Dataset: dataset (GitHub, ncuong23102k5/Phan-loai-rac-thai-). Classes: huu co, tai che.

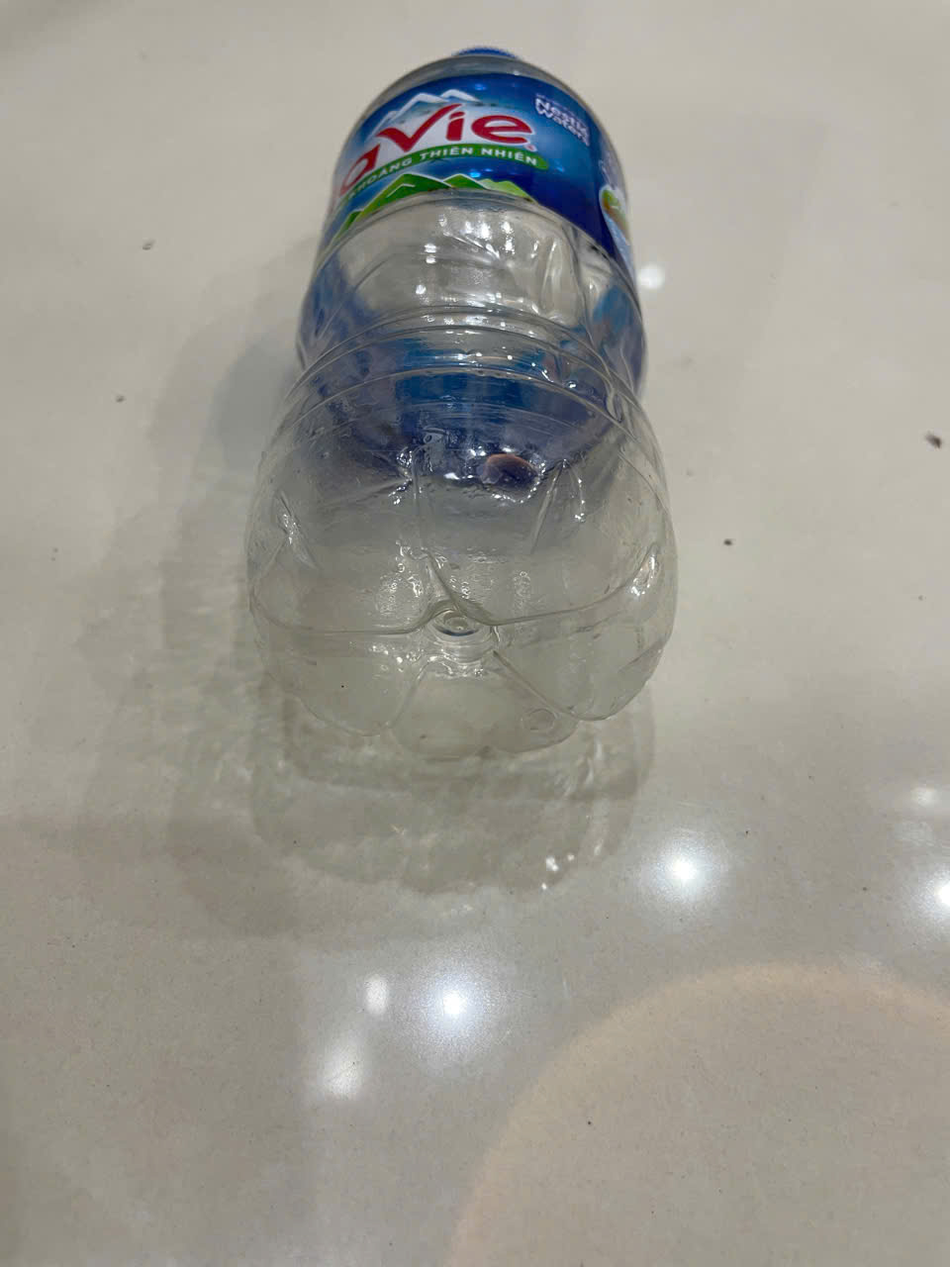
Label: tai che

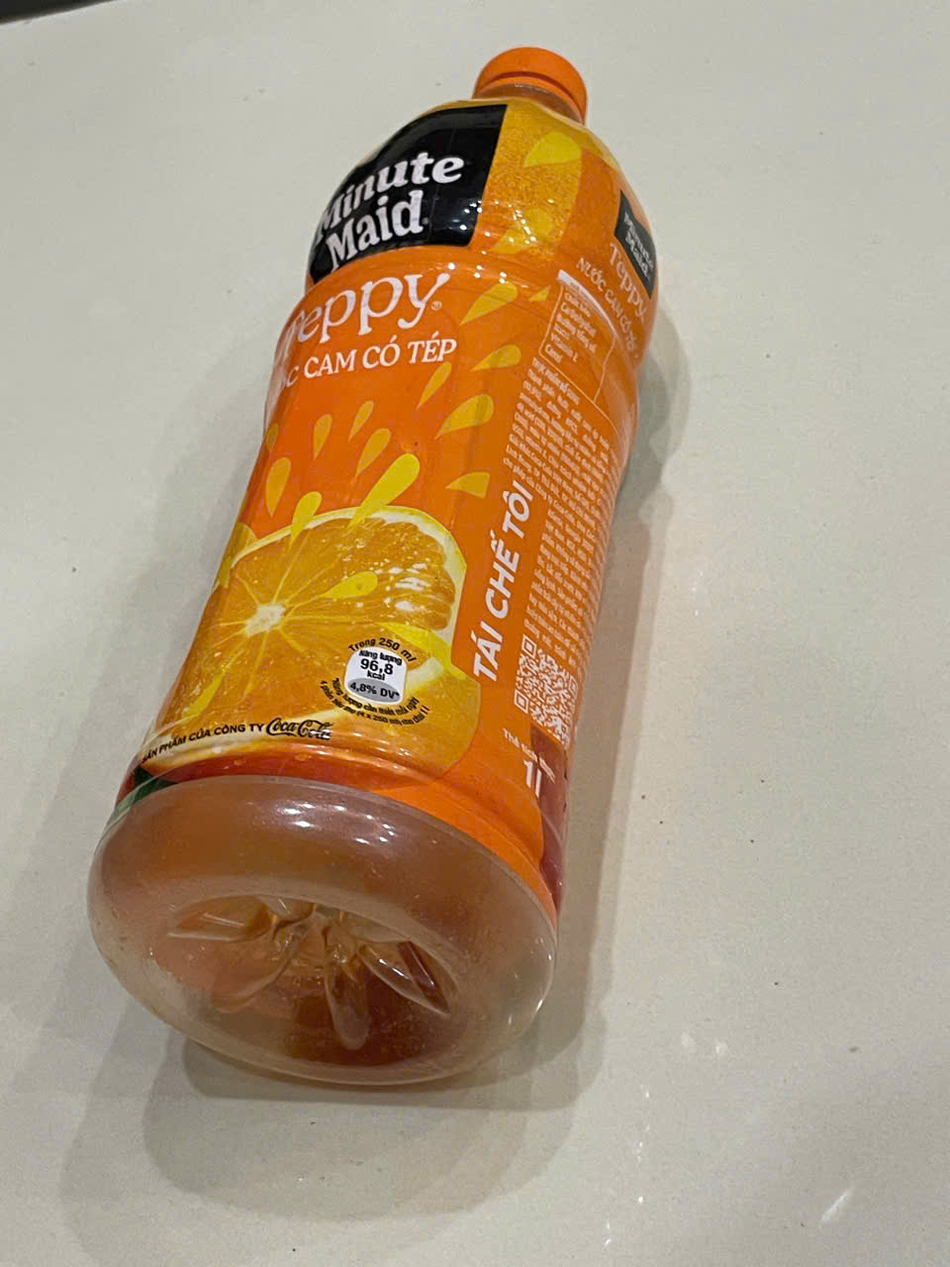
Label: tai che

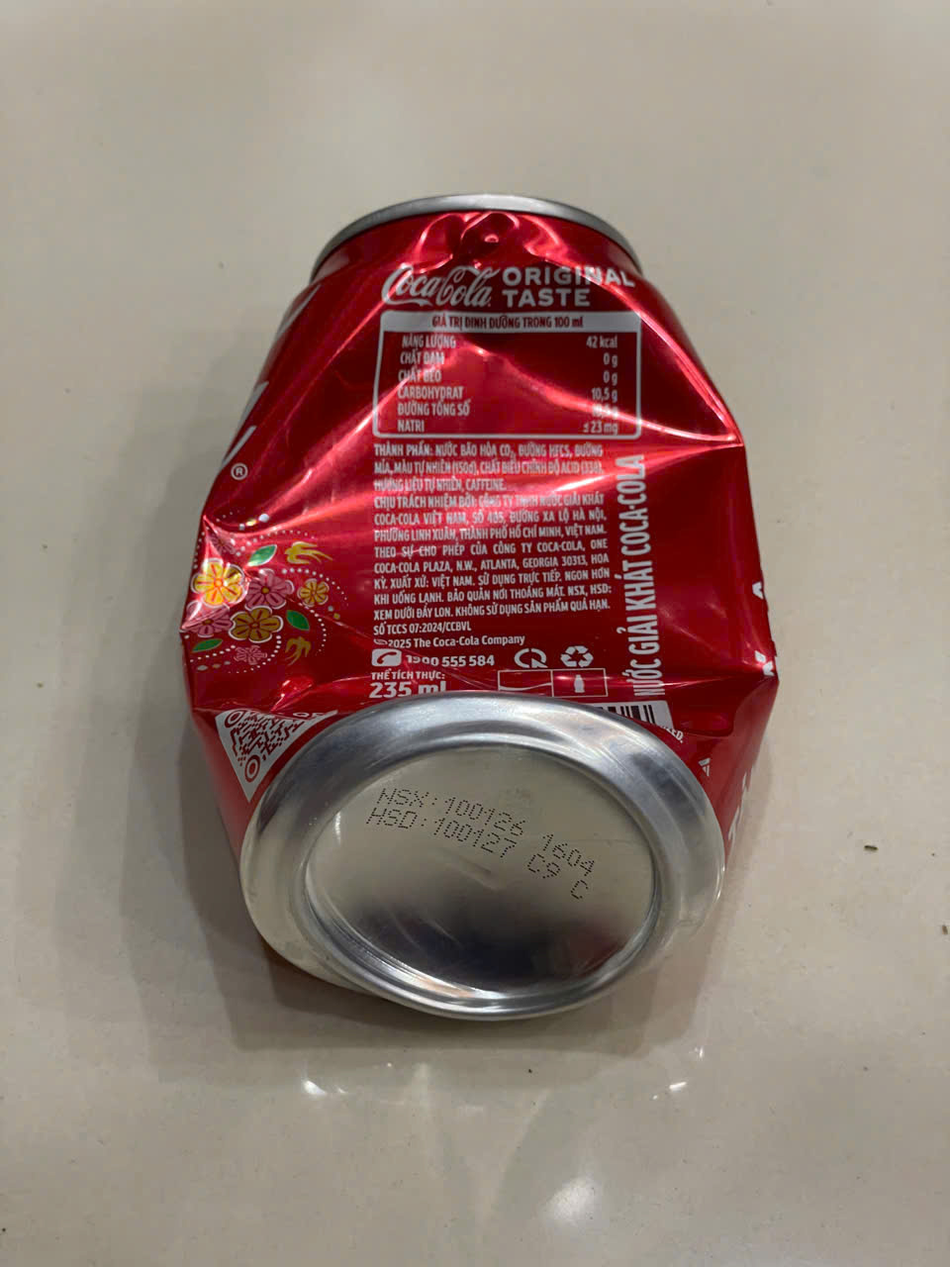
Label: tai che

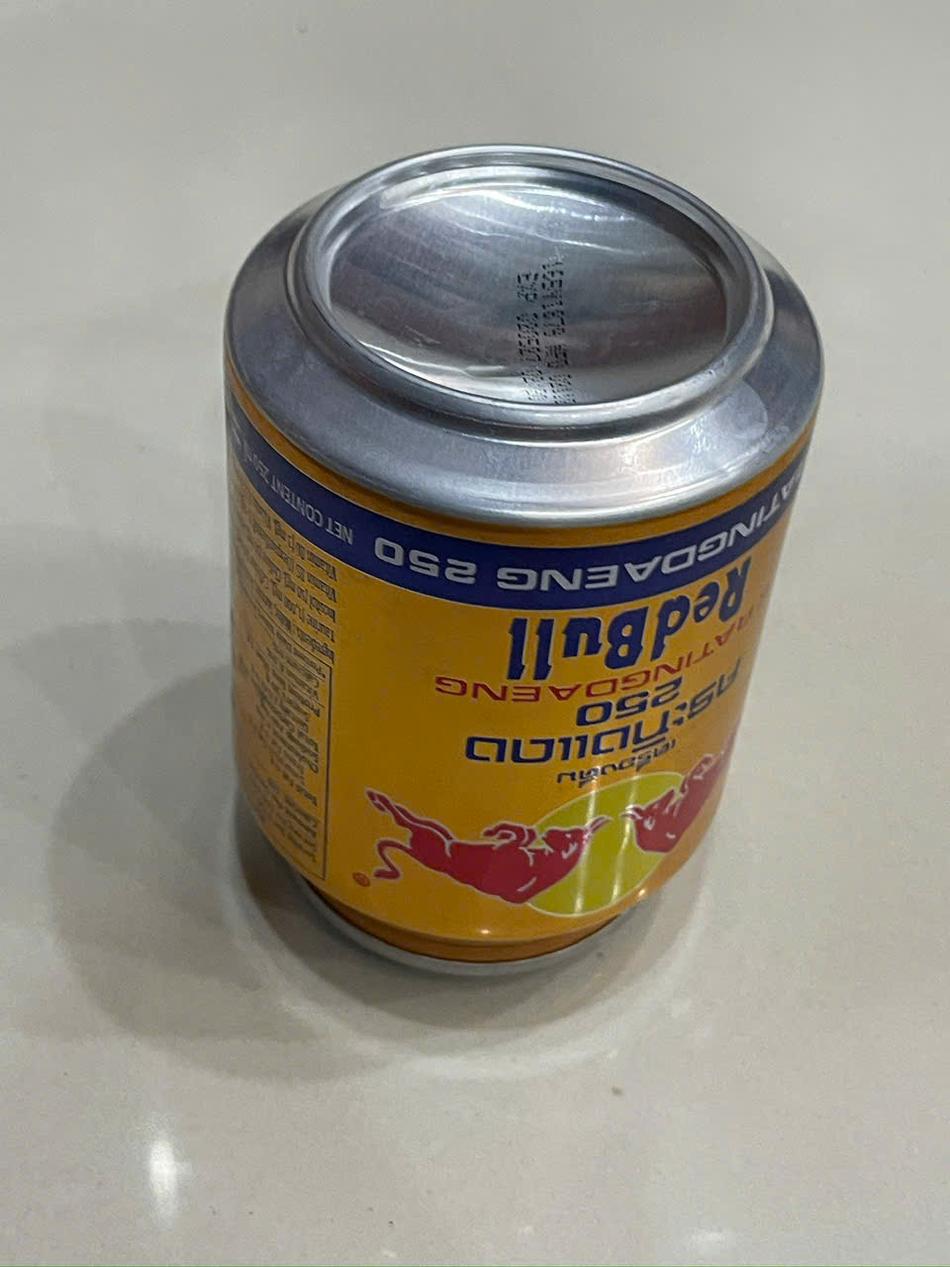
Label: tai che

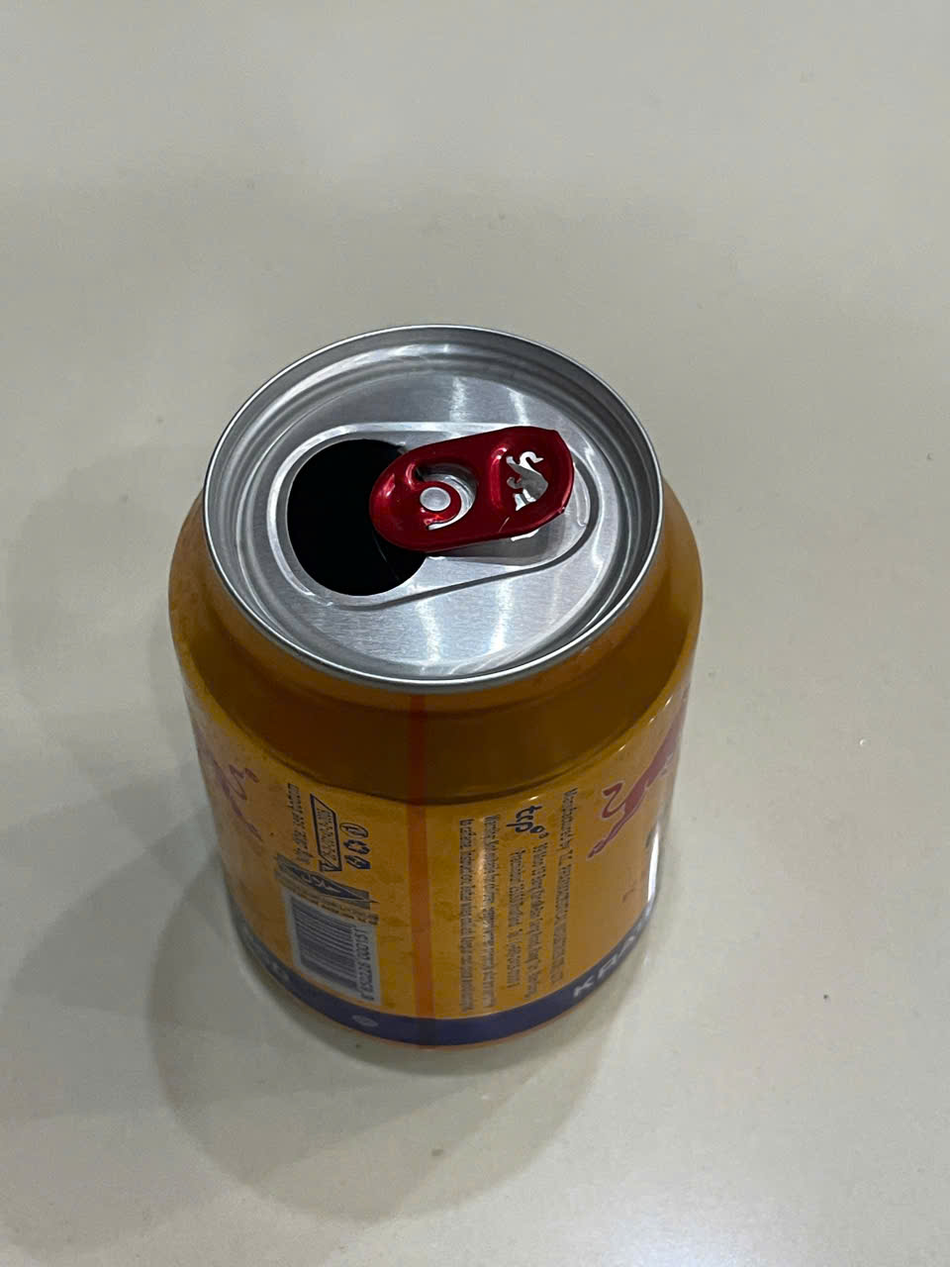
Label: tai che

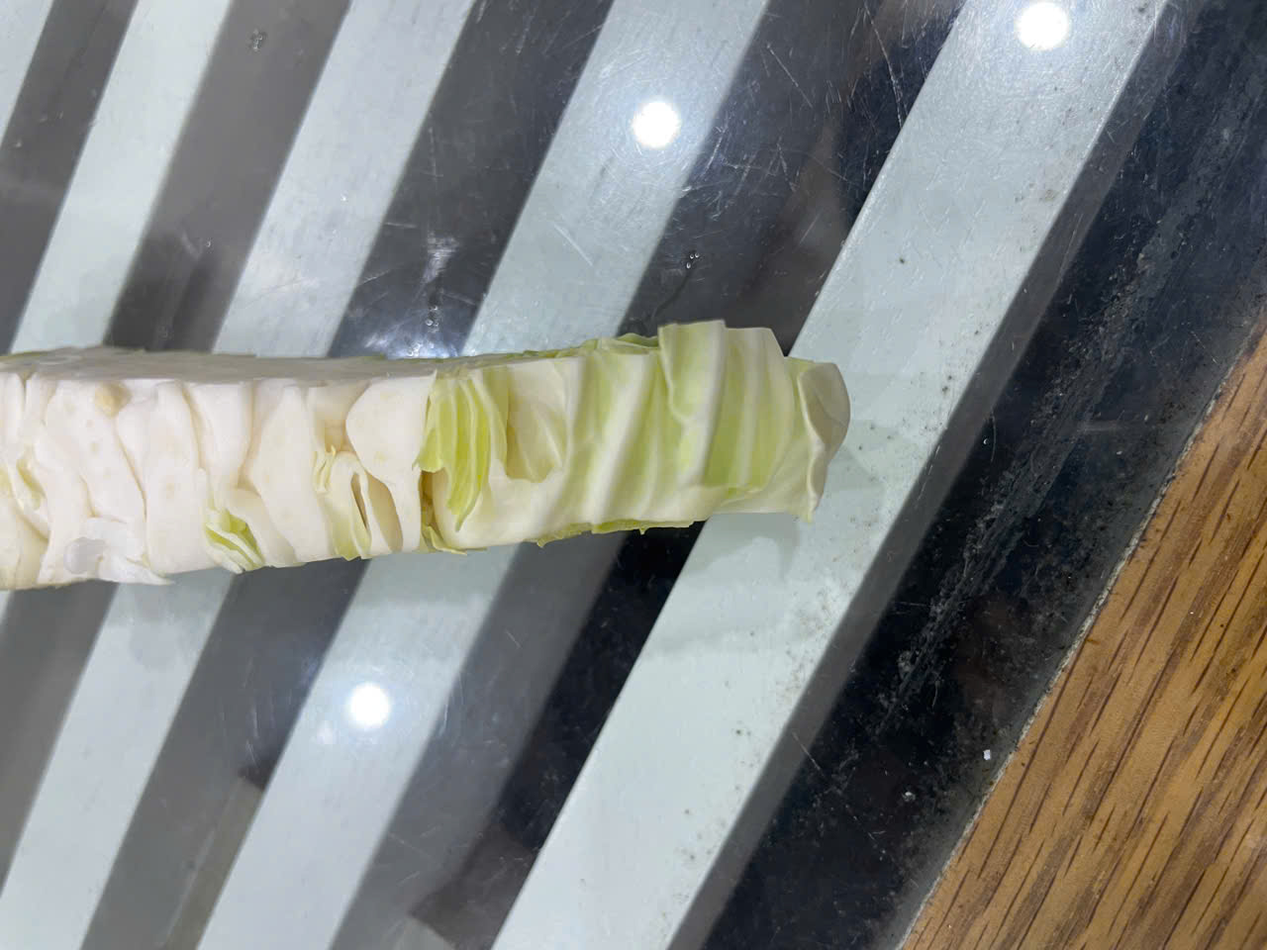
Label: huu co
